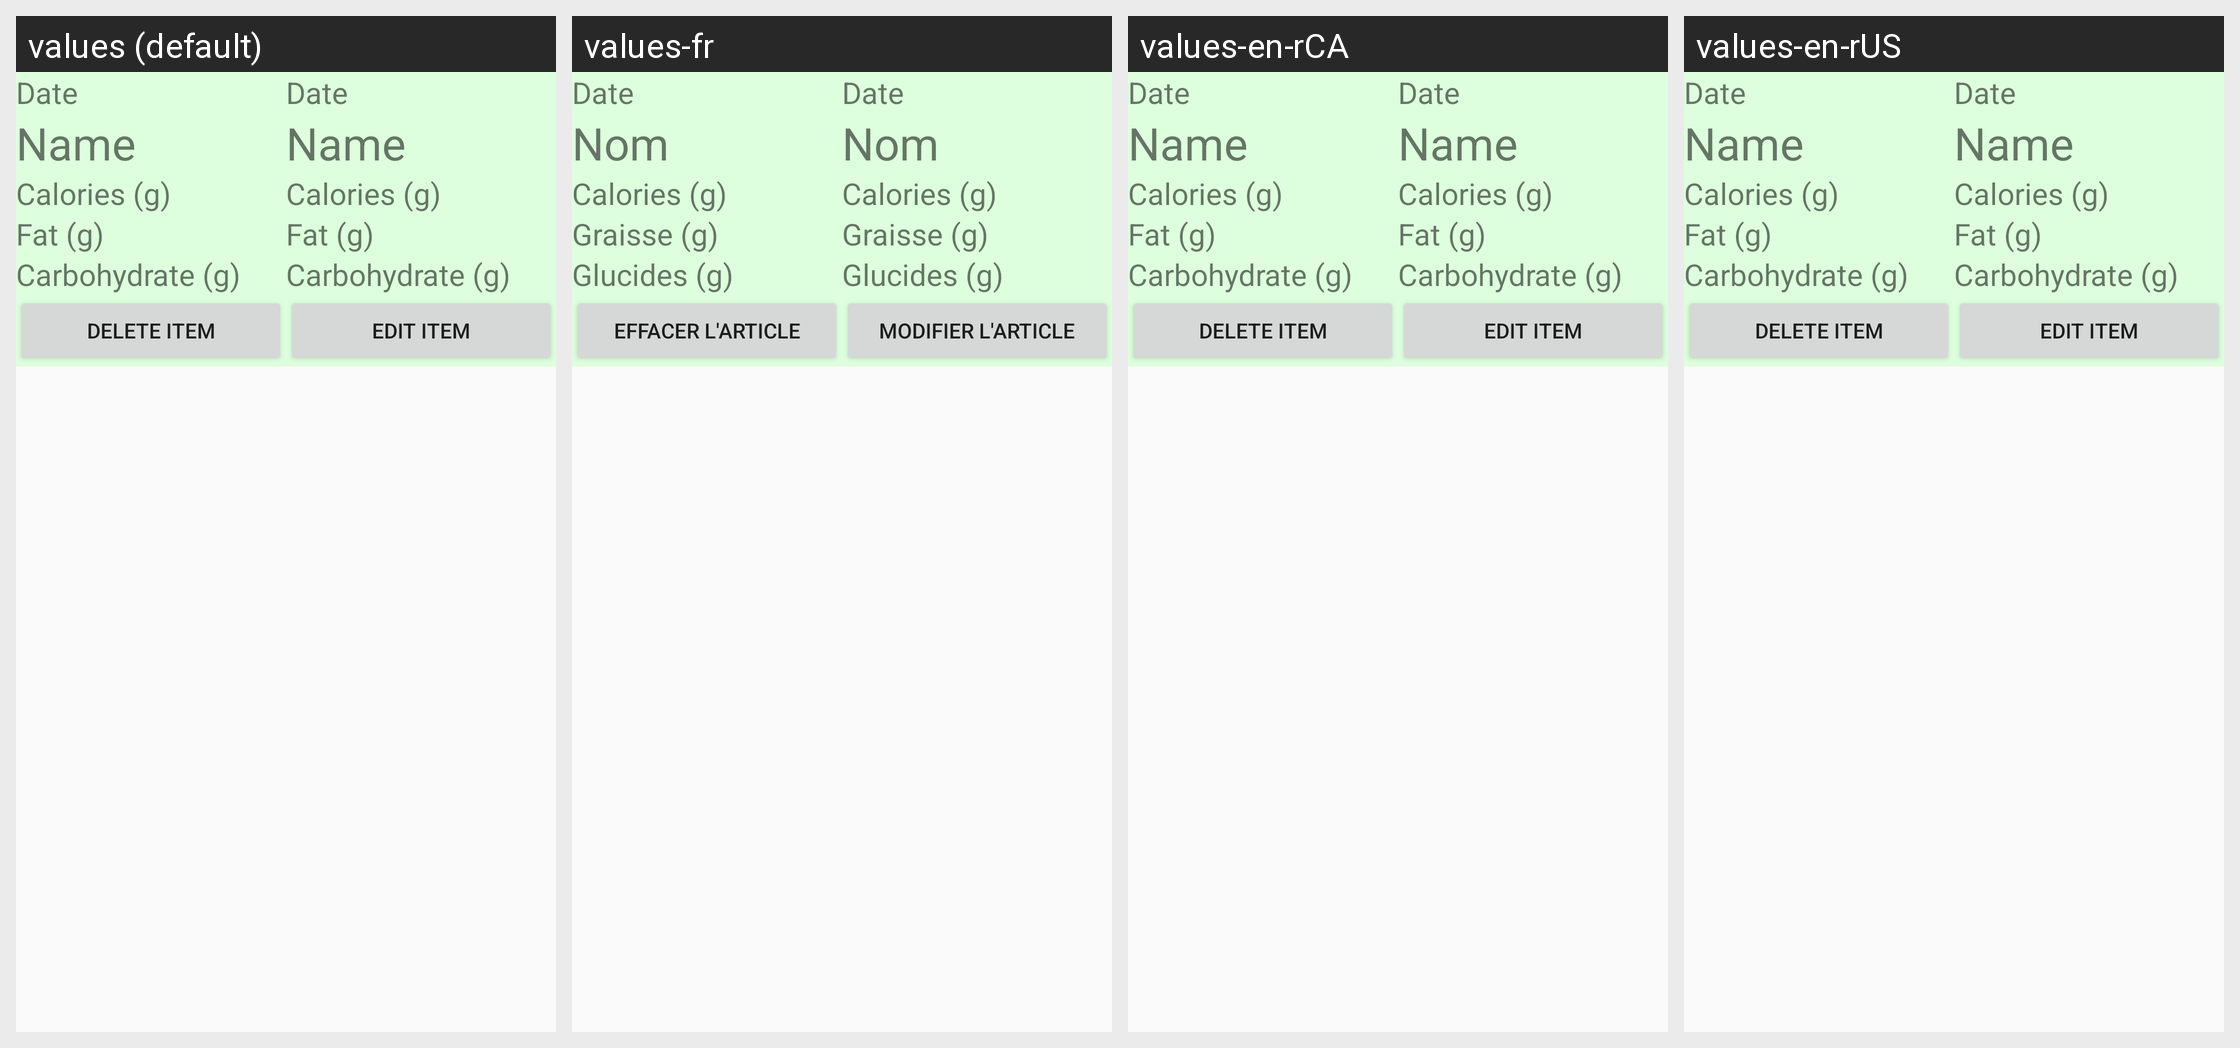

Here is an Android app screen in its default locale and in the app's own translations. Write out the translated-string differences for the strings that appear on this screen.
Android screen res/layout/activity_food_fragment.xml rendered under 4 locales, left to right: values (default), values-fr, values-en-rCA, values-en-rUS. Device: Nexus 5 (rendered at 1080×1920; each locale shown at half size, 540×960, under a caption strip naming it); theme AppTheme.
Strings drawn on this screen, with the default value and each locale's value (text and hints the layout hard-codes, and strings that could not be matched under every locale, appear in the picture but are not listed):

foodFragmentDate
  values: Date
  values-fr: Date
  values-en-rCA: Date  [not translated; the default value is used]
  values-en-rUS: Date  [not translated; the default value is used]

foodFragmentName
  values: Name
  values-fr: Nom
  values-en-rCA: Name  [not translated; the default value is used]
  values-en-rUS: Name  [not translated; the default value is used]

foodInputCalorie
  values: Calories (g)
  values-fr: Calories (g)
  values-en-rCA: Calories (g)  [not translated; the default value is used]
  values-en-rUS: Calories (g)  [not translated; the default value is used]

foodInputFat
  values: Fat (g)
  values-fr: Graisse (g)
  values-en-rCA: Fat (g)  [not translated; the default value is used]
  values-en-rUS: Fat (g)  [not translated; the default value is used]

foodInputCarbohydrate
  values: Carbohydrate (g)
  values-fr: Glucides (g)
  values-en-rCA: Carbohydrate (g)  [not translated; the default value is used]
  values-en-rUS: Carbohydrate (g)  [not translated; the default value is used]

foodFragmentDeleteButton
  values: Delete Item
  values-fr: Effacer l'article
  values-en-rCA: Delete Item  [not translated; the default value is used]
  values-en-rUS: Delete Item  [not translated; the default value is used]

foodFragmentEditButton
  values: Edit Item
  values-fr: Modifier l'article
  values-en-rCA: Edit Item  [not translated; the default value is used]
  values-en-rUS: Edit Item  [not translated; the default value is used]
